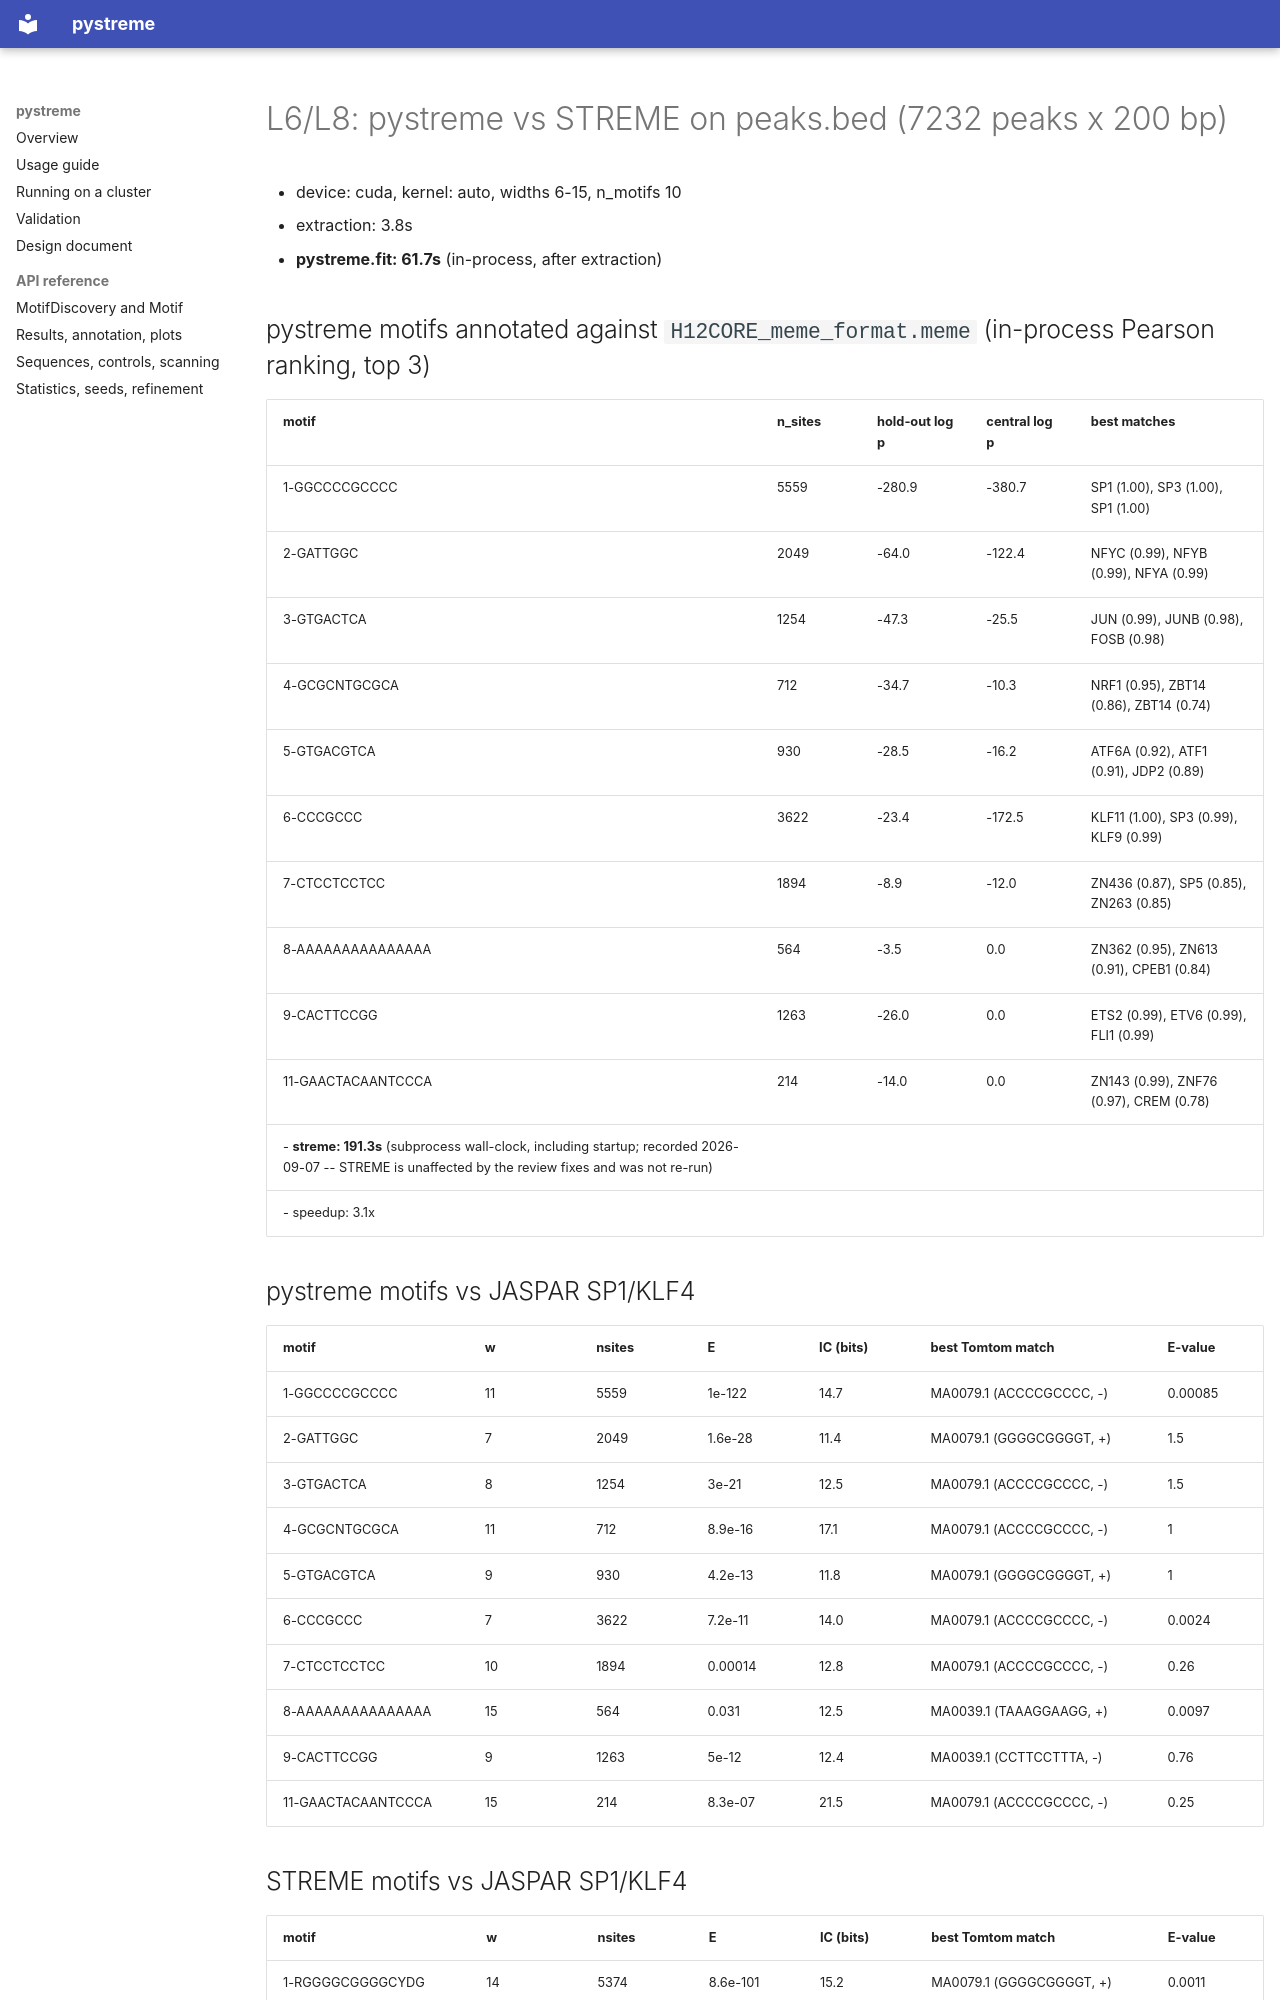

repository: vmindel/pystreme · page: runs/sp1_full10/summary/index.html · generator: mkdocs

# L6/L8: pystreme vs STREME on peaks.bed (7232 peaks x 200 bp)

- device: cuda, kernel: auto, widths 6-15, n_motifs 10
- extraction: 3.8s
- **pystreme.fit: 61.7s** (in-process, after extraction)

## pystreme motifs annotated against `H12CORE_meme_format.meme` (in-process Pearson ranking, top 3)

| motif | n_sites | hold-out log p | central log p | best matches |
|---|---|---|---|---|
| 1-GGCCCCGCCCC | 5559 | -280.9 | -380.7 | SP1 (1.00), SP3 (1.00), SP1 (1.00) |
| 2-GATTGGC | 2049 | -64.0 | -122.4 | NFYC (0.99), NFYB (0.99), NFYA (0.99) |
| 3-GTGACTCA | 1254 | -47.3 | -25.5 | JUN (0.99), JUNB (0.98), FOSB (0.98) |
| 4-GCGCNTGCGCA | 712 | -34.7 | -10.3 | NRF1 (0.95), ZBT14 (0.86), ZBT14 (0.74) |
| 5-GTGACGTCA | 930 | -28.5 | -16.2 | ATF6A (0.92), ATF1 (0.91), JDP2 (0.89) |
| 6-CCCGCCC | 3622 | -23.4 | -172.5 | KLF11 (1.00), SP3 (0.99), KLF9 (0.99) |
| 7-CTCCTCCTCC | 1894 | -8.9 | -12.0 | ZN436 (0.87), SP5 (0.85), ZN263 (0.85) |
| 8-AAAAAAAAAAAAAAA | 564 | -3.5 | 0.0 | ZN362 (0.95), ZN613 (0.91), CPEB1 (0.84) |
| 9-CACTTCCGG | 1263 | -26.0 | 0.0 | ETS2 (0.99), ETV6 (0.99), FLI1 (0.99) |
| 11-GAACTACAANTCCCA | 214 | -14.0 | 0.0 | ZN143 (0.99), ZNF76 (0.97), CREM (0.78) |
- **streme: 191.3s** (subprocess wall-clock, including startup; recorded 2026-09-07 -- STREME is unaffected by the review fixes and was not re-run)
- speedup: 3.1x

## pystreme motifs vs JASPAR SP1/KLF4

| motif | w | nsites | E | IC (bits) | best Tomtom match | E-value |
|---|---|---|---|---|---|---|
| 1-GGCCCCGCCCC | 11 | 5559 | 1e-122 | 14.7 | MA0079.1 (ACCCCGCCCC, -) | 0.00085 |
| 2-GATTGGC | 7 | 2049 | 1.6e-28 | 11.4 | MA0079.1 (GGGGCGGGGT, +) | 1.5 |
| 3-GTGACTCA | 8 | 1254 | 3e-21 | 12.5 | MA0079.1 (ACCCCGCCCC, -) | 1.5 |
| 4-GCGCNTGCGCA | 11 | 712 | 8.9e-16 | 17.1 | MA0079.1 (ACCCCGCCCC, -) | 1 |
| 5-GTGACGTCA | 9 | 930 | 4.2e-13 | 11.8 | MA0079.1 (GGGGCGGGGT, +) | 1 |
| 6-CCCGCCC | 7 | 3622 | 7.2e-11 | 14.0 | MA0079.1 (ACCCCGCCCC, -) | 0.0024 |
| 7-CTCCTCCTCC | 10 | 1894 | 0.00014 | 12.8 | MA0079.1 (ACCCCGCCCC, -) | 0.26 |
| 8-AAAAAAAAAAAAAAA | 15 | 564 | 0.031 | 12.5 | MA0039.1 (TAAAGGAAGG, +) | 0.0097 |
| 9-CACTTCCGG | 9 | 1263 | 5e-12 | 12.4 | MA0039.1 (CCTTCCTTTA, -) | 0.76 |
| 11-GAACTACAANTCCCA | 15 | 214 | 8.3e-07 | 21.5 | MA0079.1 (ACCCCGCCCC, -) | 0.25 |
